Run: headless pygame with SDL's dummy video driver; simulated clock (each Clock.tick advances the game by its frame time, no real sleeping); random seed 0; keys injected as events and as key.get_pressed() state; no mouse input.
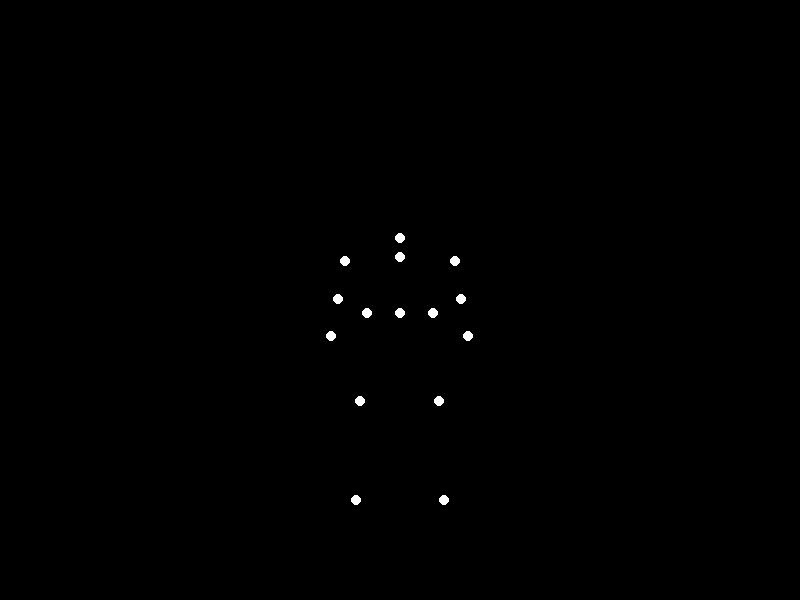
Frame 1 of 4 · flips 1–60 · no input
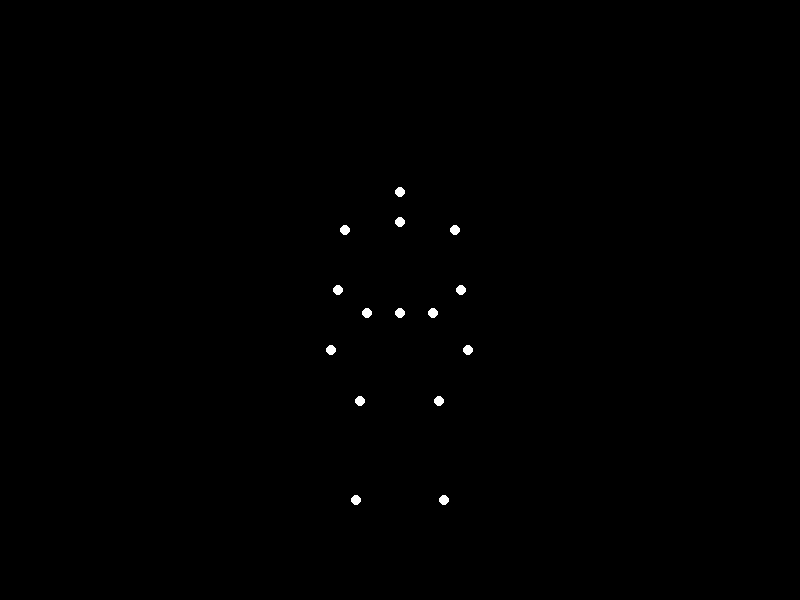
Frame 2 of 4 · flips 61–180 · tapped SPACE, RETURN · held RIGHT (→), D
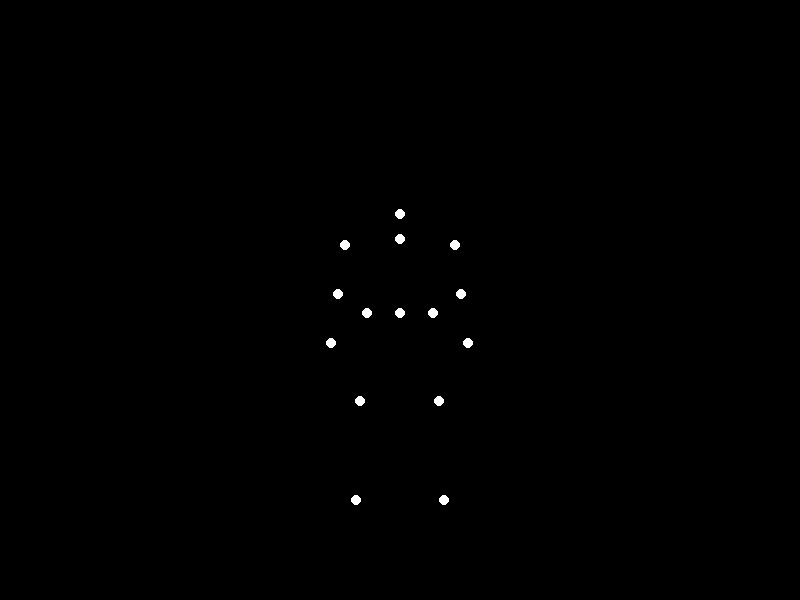
Frame 3 of 4 · flips 181–300 · held DOWN (↓), S
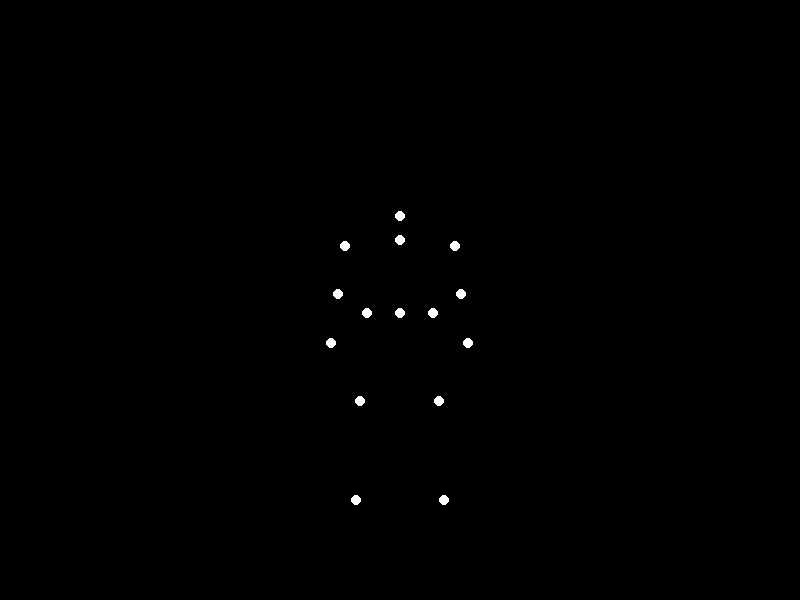
Frame 4 of 4 · flips 301–420 · held LEFT (←), A, UP (↑), W

The pygame program that drew these frames:


import pygame
import sys
import math

# --- Constants ---
SCREEN_WIDTH, SCREEN_HEIGHT = 800, 600
BLACK = (0, 0, 0)
WHITE = (255, 255, 255)
FPS = 60
DOT_RADIUS = 5

# --- Animation Parameters ---
ANIMATION_CYCLE_S = 4.0
BOW_DURATION_S = 1.5
PAUSE_LOW_S = 0.5
RISE_DURATION_S = 1.5
PAUSE_HIGH_S = ANIMATION_CYCLE_S - (BOW_DURATION_S + PAUSE_LOW_S + RISE_DURATION_S)

# --- Figure Parameters ---
FIGURE_SCALE = 2.2
FIGURE_CENTER_X = SCREEN_WIDTH // 2
FIGURE_CENTER_Y = SCREEN_HEIGHT - 100
BOW_ANGLE_DEG = 80.0

# --- Joint Definitions ---
# (local_x, local_y) with (0,0) at the ground between the ankles. Y-axis points up.
# The body is defined in an upright, standing pose.
KEYFRAME_STAND = [
    (0, 165),    # 0: Head
    (0, 145),    # 1: Neck
    (-25, 140),  # 2: L Shoulder
    (25, 140),   # 3: R Shoulder
    (-28, 100),  # 4: L Elbow
    (28, 100),   # 5: R Elbow
    (-31, 60),   # 6: L Wrist
    (31, 60),    # 7: R Wrist
    (0, 85),     # 8: Pelvis (pivot point)
    (-15, 85),   # 9: L Hip
    (15, 85),    # 10: R Hip
    (-18, 45),   # 11: L Knee
    (18, 45),    # 12: R Knee
    (-20, 0),    # 13: L Ankle
    (20, 0),     # 14: R Ankle
]

def create_bow_keyframe(stand_pose, angle_deg):
    """Creates the bowed keyframe by rotating the upper body around the pelvis."""
    angle_rad = math.radians(angle_deg)
    cos_angle = math.cos(angle_rad)
    
    pivot_point_idx = 8 # Pelvis index
    pivot_x, pivot_y = stand_pose[pivot_point_idx]
    
    bow_pose = []
    for i, (x, y) in enumerate(stand_pose):
        # Lower body (hips and below) remains stationary
        if i >= pivot_point_idx:
            bow_pose.append((x, y))
        else:
            # Upper body points rotate around the pivot.
            # This simulates a 3D forward bend projected onto a 2D plane by
            # foreshortening the vertical distance from the pivot.
            rel_y = y - pivot_y
            new_y = pivot_y + rel_y * cos_angle
            bow_pose.append((x, new_y))
            
    return bow_pose

KEYFRAME_BOW = create_bow_keyframe(KEYFRAME_STAND, BOW_ANGLE_DEG)

def lerp(a, b, t):
    """Linearly interpolates between a and b by a factor of t."""
    return a + (b - a) * t

def ease_in_out(t):
    """Applies an ease-in, ease-out curve to the interpolation factor t."""
    return (1 - math.cos(t * math.pi)) / 2

def transform_to_screen(point):
    """Converts local figure coordinates to screen coordinates."""
    local_x, local_y = point
    screen_x = FIGURE_CENTER_X + local_x * FIGURE_SCALE
    screen_y = FIGURE_CENTER_Y - local_y * FIGURE_SCALE # Invert Y-axis for Pygame
    return int(screen_x), int(screen_y)

def main():
    """Initializes Pygame and runs the main animation loop."""
    pygame.init()
    screen = pygame.display.set_mode((SCREEN_WIDTH, SCREEN_HEIGHT))
    pygame.display.set_caption("Biological Motion: Bowing")
    clock = pygame.time.Clock()

    running = True
    while running:
        for event in pygame.event.get():
            if event.type == pygame.QUIT:
                running = False
            if event.type == pygame.KEYDOWN and event.key == pygame.K_ESCAPE:
                running = False

        total_time_s = pygame.time.get_ticks() / 1000.0
        time_in_cycle = total_time_s % ANIMATION_CYCLE_S
        
        interpolation_factor = 0.0
        
        # Determine the current phase of the animation cycle
        if 0 <= time_in_cycle < BOW_DURATION_S:
            # Bowing down
            progress = time_in_cycle / BOW_DURATION_S
            interpolation_factor = ease_in_out(progress)
        elif time_in_cycle < BOW_DURATION_S + PAUSE_LOW_S:
            # Paused at the bottom of the bow
            interpolation_factor = 1.0
        elif time_in_cycle < BOW_DURATION_S + PAUSE_LOW_S + RISE_DURATION_S:
            # Rising up
            progress = (time_in_cycle - (BOW_DURATION_S + PAUSE_LOW_S)) / RISE_DURATION_S
            interpolation_factor = 1.0 - ease_in_out(progress)
        else:
            # Paused standing
            interpolation_factor = 0.0

        screen.fill(BLACK)

        # Calculate and draw each point based on the interpolated position
        for i in range(len(KEYFRAME_STAND)):
            start_pos = KEYFRAME_STAND[i]
            end_pos = KEYFRAME_BOW[i]

            current_x = lerp(start_pos[0], end_pos[0], interpolation_factor)
            current_y = lerp(start_pos[1], end_pos[1], interpolation_factor)
            
            screen_pos = transform_to_screen((current_x, current_y))
            pygame.draw.circle(screen, WHITE, screen_pos, DOT_RADIUS)

        pygame.display.flip()
        clock.tick(FPS)

    pygame.quit()
    sys.exit()

if __name__ == '__main__':
    main()
